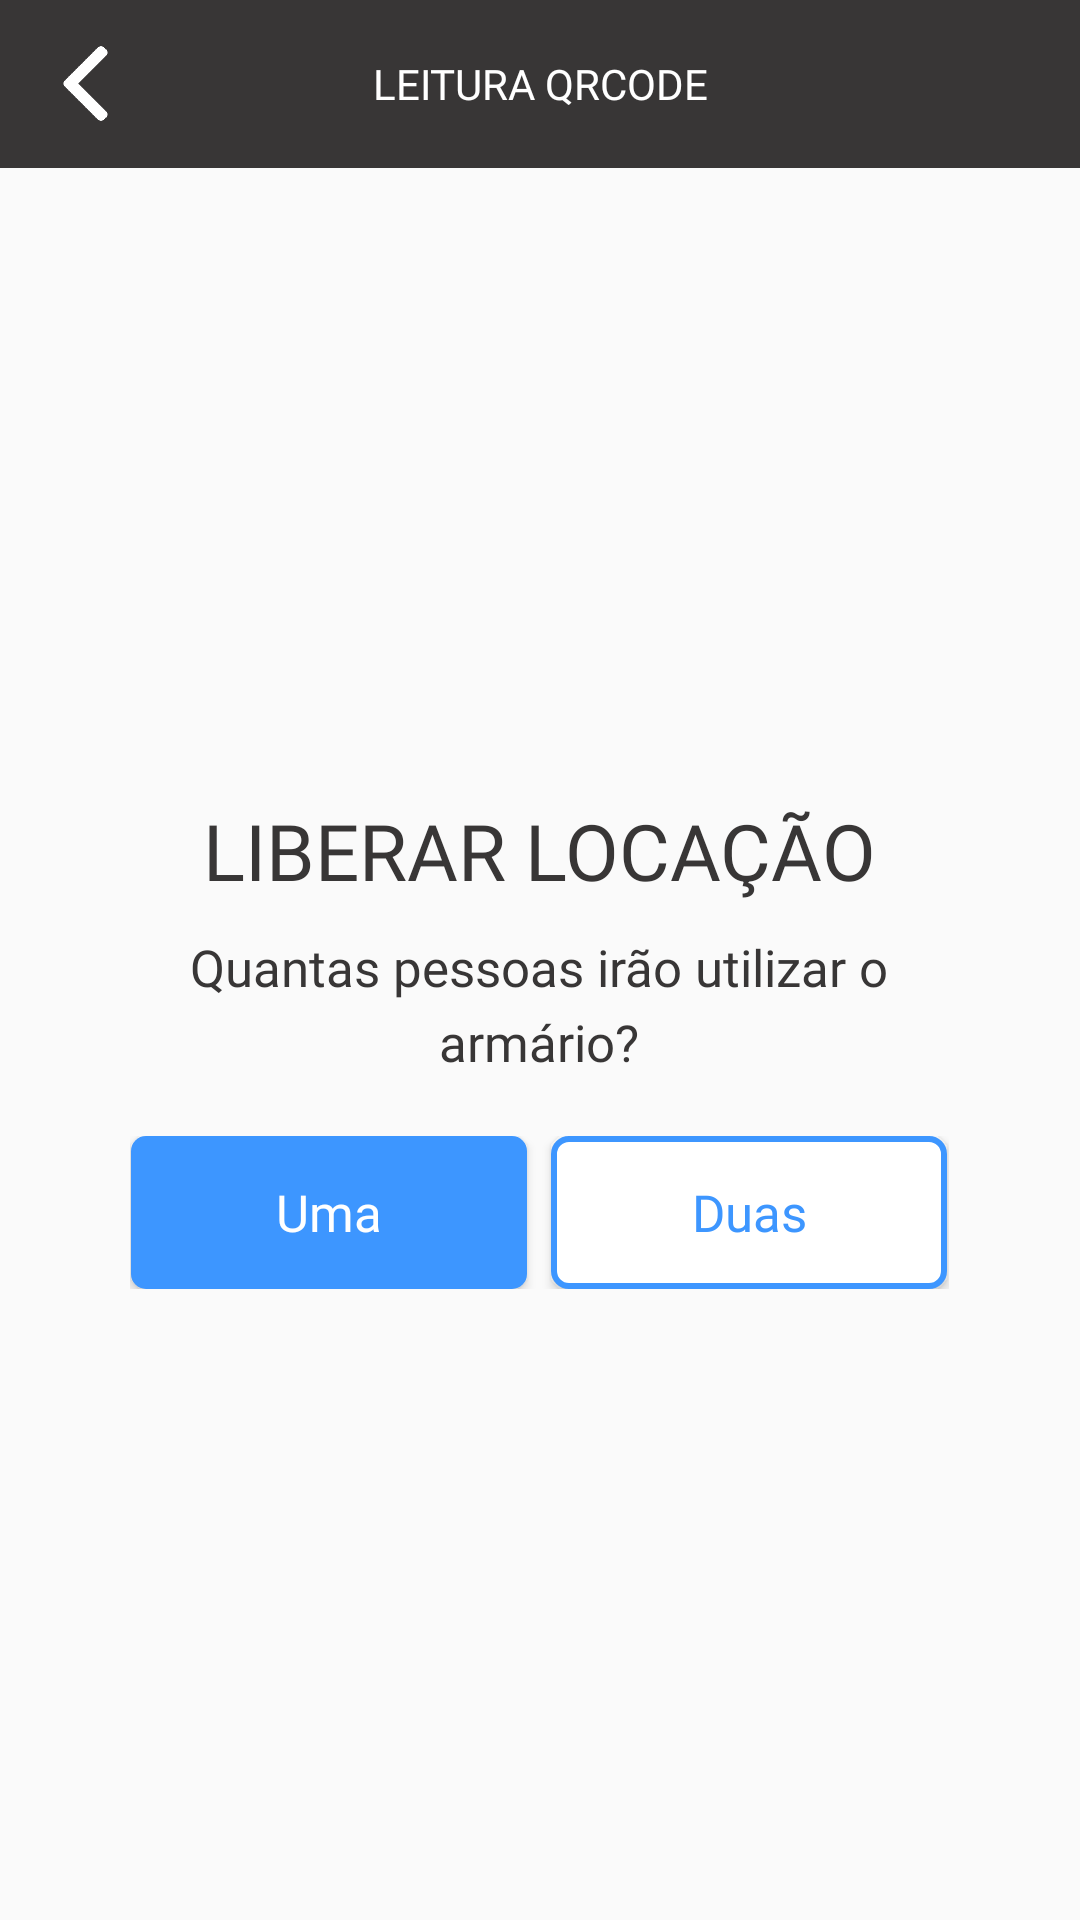

Reconstruct the res/layout file that produces this screen, plus the resources it refers to.
<!-- AndroidManifest.xml: application theme Theme.smartlocker -->
<!-- res/layout/activity_release_locker.xml -->
<?xml version="1.0" encoding="utf-8"?>
<androidx.appcompat.widget.LinearLayoutCompat xmlns:android="http://schemas.android.com/apk/res/android"
    tools:viewBindingIgnore="false"
    xmlns:app="http://schemas.android.com/apk/res-auto"
    xmlns:tools="http://schemas.android.com/tools"
    android:id="@+id/main"
    android:layout_width="match_parent"
    android:layout_height="match_parent"
    tools:context=".ReleaseLockerActivity"
    android:orientation="vertical">

    <androidx.appcompat.widget.Toolbar
        android:id="@+id/toolbar"
        android:layout_width="match_parent"
        android:layout_height="wrap_content"
        android:background="@color/main_black">

        <androidx.appcompat.widget.AppCompatImageView
            android:id="@+id/btn_Voltar"
            android:layout_width="25dp"
            android:layout_height="25dp"
            android:background="@drawable/left_arrow"/>

        <androidx.appcompat.widget.AppCompatTextView
            android:layout_width="wrap_content"
            android:layout_gravity="center"
            android:layout_height="wrap_content"
            android:fontFamily="@font/poppinsbold"
            android:textColor="@color/white"
            android:textAlignment="center"
            android:text="LEITURA QRCODE"/>

    </androidx.appcompat.widget.Toolbar>

    <androidx.appcompat.widget.LinearLayoutCompat
        android:layout_width="match_parent"
        android:layout_height="match_parent"
        android:gravity="center">


        <androidx.appcompat.widget.LinearLayoutCompat
            android:layout_width="273dp"
            android:layout_height="wrap_content"
            android:layout_gravity="center"
            android:orientation="vertical">


            <androidx.appcompat.widget.AppCompatTextView
                android:layout_width="match_parent"
                android:layout_height="wrap_content"
                android:text="LIBERAR LOCAÇÃO"
                android:textAlignment="center"
                android:layout_marginBottom="10dp"
                style="@style/mainTitle" />

            <androidx.appcompat.widget.AppCompatTextView
                android:layout_width="wrap_content"
                android:layout_height="wrap_content"
                android:textColor="@color/main_black"
                android:fontFamily="@font/robotoregular"
                android:textAlignment="center"
                android:text="Quantas pessoas irão utilizar o armário?"
                android:textSize="17sp"
                android:lineHeight="25sp"
                android:layout_marginBottom="20dp" />

            <androidx.appcompat.widget.LinearLayoutCompat
                android:layout_width="match_parent"
                android:layout_height="wrap_content"
                android:orientation="horizontal"
                android:gravity="center">

                <androidx.appcompat.widget.AppCompatButton
                    android:id="@+id/btnUmaPessoa"
                    android:layout_width="132dp"
                    android:layout_height="51dp"
                    android:text="Uma"
                    android:layout_marginEnd="8dp"
                    style="@style/btnPrimary" />

                <androidx.appcompat.widget.AppCompatButton
                    android:id="@+id/btnDuasPessoas"
                    android:layout_width="132dp"
                    android:layout_height="51dp"
                    android:text="Duas"
                    style="@style/btnSecundary" />

            </androidx.appcompat.widget.LinearLayoutCompat>

        </androidx.appcompat.widget.LinearLayoutCompat>

    </androidx.appcompat.widget.LinearLayoutCompat>

</androidx.appcompat.widget.LinearLayoutCompat>
<!-- resources referenced by this layout -->
<resources>
  <color name="main_black">#383636</color>
  <color name="white">#ffffff</color>
  <!-- drawable left_arrow: png bitmap (drawable, 3773 bytes) -->
  <style name="btnPrimary" parent="Widget.AppCompat.Button">
          <item name="android:fontFamily">@font/robotobold</item>
          <item name="android:textColor">@color/white</item>
          <item name="android:textSize">17sp</item>
          <item name="android:background">@drawable/contorno_btnprincipal</item>
          <item name="android:textAllCaps">false</item>
      </style>
  <style name="btnSecundary" parent="Widget.AppCompat.Button">
          <item name="android:fontFamily">@font/robotobold</item>
          <item name="android:textColor">@color/main_blue</item>
          <item name="android:textSize">17sp</item>
          <item name="android:textAllCaps">false</item>
          <item name="android:background">@drawable/contorno_btnsecundario</item>
      </style>
  <style name="mainTitle" parent="Widget.AppCompat.TextView">
          <item name="android:fontFamily">@font/poppinsbold</item>
          <item name="android:textColor">@color/main_black</item>
          <item name="android:textSize">26sp</item>
          <item name="android:lineHeight">26dp</item>
      </style>
  <style name="Theme.smartlocker" parent="Theme.AppCompat.Light.NoActionBar">
          <item name="colorPrimary">@color/main_blue</item>
          <item name="colorPrimaryVariant">@color/main_blue</item>
          <item name="colorOnPrimary">@color/main_black</item>
          
          <item name="colorSecondary">@color/white</item>
          <item name="colorSecondaryVariant">@color/white</item>
          <item name="colorOnSecondary">@color/main_blue</item>
          
          <item name="android:statusBarColor">?attr/colorPrimaryVariant</item>
          
      </style>
  <!-- drawable contorno_btnprincipal (drawable) -->
  <?xml version="1.0" encoding="utf-8"?>
  <selector xmlns:android="http://schemas.android.com/apk/res/android">
      <item android:state_enabled="true">
          <shape android:shape="rectangle">
              <solid android:color="@color/main_blue"/>
              <corners android:radius="5dp"/>
          </shape>
      </item>
  </selector>
  <color name="main_blue">#3D96FF</color>
  <!-- drawable contorno_btnsecundario (drawable) -->
  <?xml version="1.0" encoding="utf-8"?>
  <selector xmlns:android="http://schemas.android.com/apk/res/android">
      <item android:state_enabled="true">
          <shape android:shape="rectangle">
              <solid android:color="@color/white"/>
              <corners android:radius="5dp"/>
              <stroke android:color="@color/main_blue" android:width="2dp"/>
          </shape>
      </item>
  </selector>
</resources>
